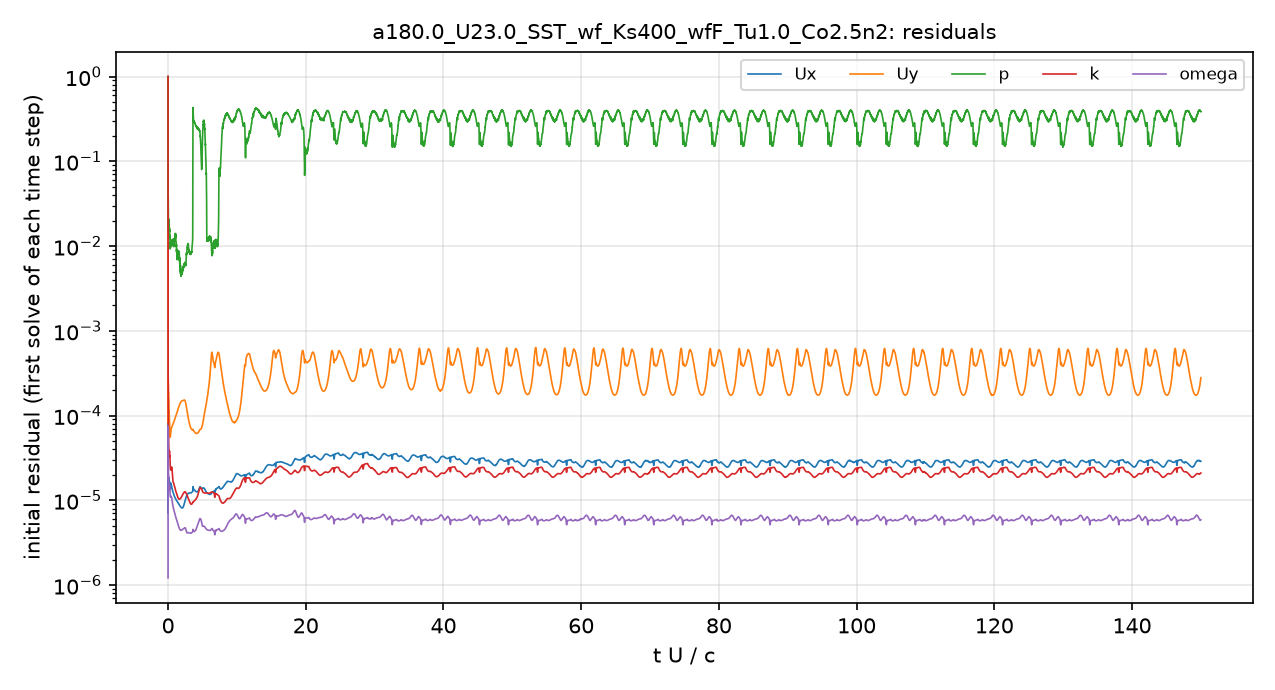

Data behind this chart, as committed beside it:
# first initial residual per time step; …
t_s, Ux_initial, Uy_initial, p_initial, k_initial, omega_initial
2.5043488e-08, 1, 1, 1, 1, 1.2164918e-06
3.2084537e-06, 7.8393478e-06, 0.0001154, 0.0784, 0.0006324, 1.9683953e-05
3.9015162e-05, 1.7446675e-05, 0.0002555, 0.03796, 0.0002231, 5.7956064e-05
8.4010877e-05, 1.7200979e-05, 0.0002374, 0.02167, 9.2944609e-05, 3.1492418e-05
0.0001265, 1.5488312e-05, 0.0001937, 0.01641, 5.7267679e-05, 2.0536581e-05
0.0001705, 1.683506e-05, 0.0001782, 0.02012, 5.084957e-05, 1.8497492e-05
0.000222, 1.8099675e-05, 0.0001608, 0.02015, 4.4537688e-05, 1.6526878e-05
0.0002735, 1.6313366e-05, 0.000125, 0.01726, 3.5118548e-05, 1.3423162e-05
0.0003221, 1.6726299e-05, 0.0001122, 0.01555, 3.4524855e-05, 1.3692646e-05
0.0003738, 1.6732968e-05, 9.8495165e-05, 0.0171, 3.5342291e-05, 1.4157852e-05
0.000424, 1.6690395e-05, 8.8435988e-05, 0.01531, 3.8281209e-05, 1.5214509e-05
0.000477, 1.5914572e-05, 7.6900951e-05, 0.0146, 3.6336379e-05, 1.4725785e-05
0.0005284, 1.5020349e-05, 6.7125751e-05, 0.01218, 3.3089733e-05, 1.350562e-05
0.0005809, 1.5086656e-05, 6.3784641e-05, 0.01202, 3.1492448e-05, 1.3184374e-05
0.0006297, 1.3686177e-05, 5.6232238e-05, 0.01071, 2.6526263e-05, 1.170509e-05
0.0006777, 1.3634149e-05, 5.5607092e-05, 0.009673, 2.4637324e-05, 1.1143892e-05
0.0007278, 1.4170722e-05, 5.7898943e-05, 0.01017, 2.3351795e-05, 1.0908716e-05
0.0007819, 1.4930324e-05, 6.1758474e-05, 0.01024, 2.3035256e-05, 1.0853752e-05
0.0008407, 1.5672364e-05, 6.6701799e-05, 0.01133, 2.321975e-05, 1.1089727e-05
0.0009031, 1.5743247e-05, 6.9180159e-05, 0.01118, 2.3036924e-05, 1.115652e-05
0.0009657, 1.5436785e-05, 7.0253161e-05, 0.01032, 2.3871195e-05, 1.1101713e-05
0.001028, 1.5058194e-05, 7.1519301e-05, 0.01079, 2.4518758e-05, 1.0954857e-05
0.001091, 1.4586799e-05, 7.2559071e-05, 0.01011, 2.4671137e-05, 1.0729988e-05
0.001154, 1.4167762e-05, 7.3487526e-05, 0.01046, 2.4304595e-05, 1.042771e-05
0.001217, 1.3809879e-05, 7.4388084e-05, 0.01143, 2.3097413e-05, 1.0058162e-05
0.00128, 1.3448055e-05, 7.5224605e-05, 0.01088, 2.1197073e-05, 9.6498485e-06
0.001343, 1.3144601e-05, 7.6302609e-05, 0.01113, 1.9327683e-05, 9.255818e-06
0.001407, 1.2863203e-05, 7.7418673e-05, 0.0115, 1.7800433e-05, 8.8821445e-06
0.001466, 1.2613346e-05, 7.8513268e-05, 0.01121, 1.6954751e-05, 8.6023336e-06
0.001529, 1.2380693e-05, 7.9875241e-05, 0.01052, 1.649708e-05, 8.3590869e-06
0.001593, 1.2156356e-05, 8.1145812e-05, 0.01025, 1.6318624e-05, 8.1613463e-06
0.001657, 1.1940087e-05, 8.2356338e-05, 0.01082, 1.6165979e-05, 7.9725679e-06
0.00172, 1.1732377e-05, 8.361224e-05, 0.01099, 1.5873178e-05, 7.7890972e-06
0.001784, 1.1539161e-05, 8.4861152e-05, 0.01069, 1.5556703e-05, 7.6144271e-06
0.001848, 1.1347359e-05, 8.6063142e-05, 0.01162, 1.5283402e-05, 7.4518883e-06
0.001912, 1.1175548e-05, 8.7359572e-05, 0.01207, 1.4989729e-05, 7.2822876e-06
0.001976, 1.101553e-05, 8.8655794e-05, 0.01261, 1.4671455e-05, 7.1233965e-06
0.00204, 1.0870868e-05, 9.0001892e-05, 0.0125, 1.4336692e-05, 6.9700022e-06
0.002104, 1.0736298e-05, 9.1485159e-05, 0.01234, 1.3978975e-05, 6.8174376e-06
0.002168, 1.0606836e-05, 9.3078492e-05, 0.01272, 1.3631039e-05, 6.6710951e-06
0.002233, 1.0492041e-05, 9.4774741e-05, 0.01393, 1.3313829e-05, 6.5311724e-06
0.002297, 1.0381228e-05, 9.6442773e-05, 0.01321, 1.302854e-05, 6.4062661e-06
0.002362, 1.0277872e-05, 9.8261644e-05, 0.01224, 1.2785044e-05, 6.2921412e-06
0.002426, 1.0183096e-05, 0.0001002, 0.0112, 1.2578234e-05, 6.1859551e-06
0.002491, 1.0085001e-05, 0.0001021, 0.009719, 1.2360091e-05, 6.079537e-06
0.002556, 9.9923491e-06, 0.0001041, 0.009387, 1.2136648e-05, 5.9732869e-06
0.002617, 9.9122051e-06, 0.0001061, 0.008787, 1.1934449e-05, 5.8740163e-06
0.002682, 9.8339332e-06, 0.0001084, 0.007828, 1.1728804e-05, 5.77144e-06
0.002747, 9.7301656e-06, 0.0001103, 0.007631, 1.1501839e-05, 5.6498351e-06
0.002812, 9.6127685e-06, 0.0001122, 0.007922, 1.1276635e-05, 5.529787e-06
0.002877, 9.5086244e-06, 0.0001141, 0.008411, 1.1068751e-05, 5.4173953e-06
0.002941, 9.4067801e-06, 0.0001161, 0.007872, 1.0893598e-05, 5.3113865e-06
0.003006, 9.3213459e-06, 0.0001183, 0.008158, 1.0749569e-05, 5.209077e-06
0.00307, 9.2295116e-06, 0.0001204, 0.007817, 1.0634783e-05, 5.1097498e-06
0.003134, 9.1388459e-06, 0.0001226, 0.007556, 1.0542505e-05, 5.0165744e-06
0.003199, 9.062095e-06, 0.0001248, 0.008813, 1.0460639e-05, 4.9289985e-06
0.003263, 8.9797976e-06, 0.000127, 0.007709, 1.0391167e-05, 4.8450046e-06
0.003327, 8.8993805e-06, 0.0001291, 0.007607, 1.0339413e-05, 4.7649187e-06
0.00339, 8.8291994e-06, 0.0001313, 0.008057, 1.0313903e-05, 4.6917574e-06
... 4,941 more rows
